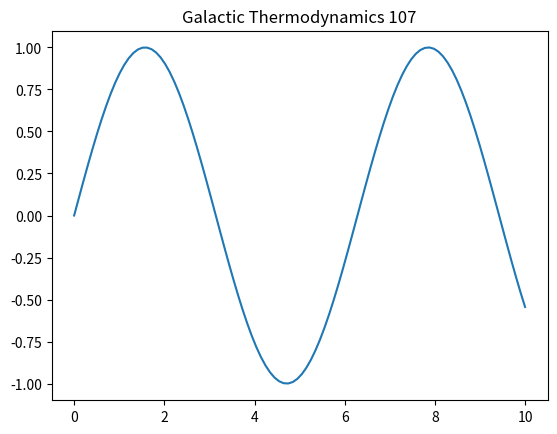

Recreate this plot in Python.
import numpy as np
import matplotlib.pyplot as plt
t = np.linspace(0, 10, 100)
plt.plot(t, np.sin(t))
plt.title('Galactic Thermodynamics 107')
plt.show()
